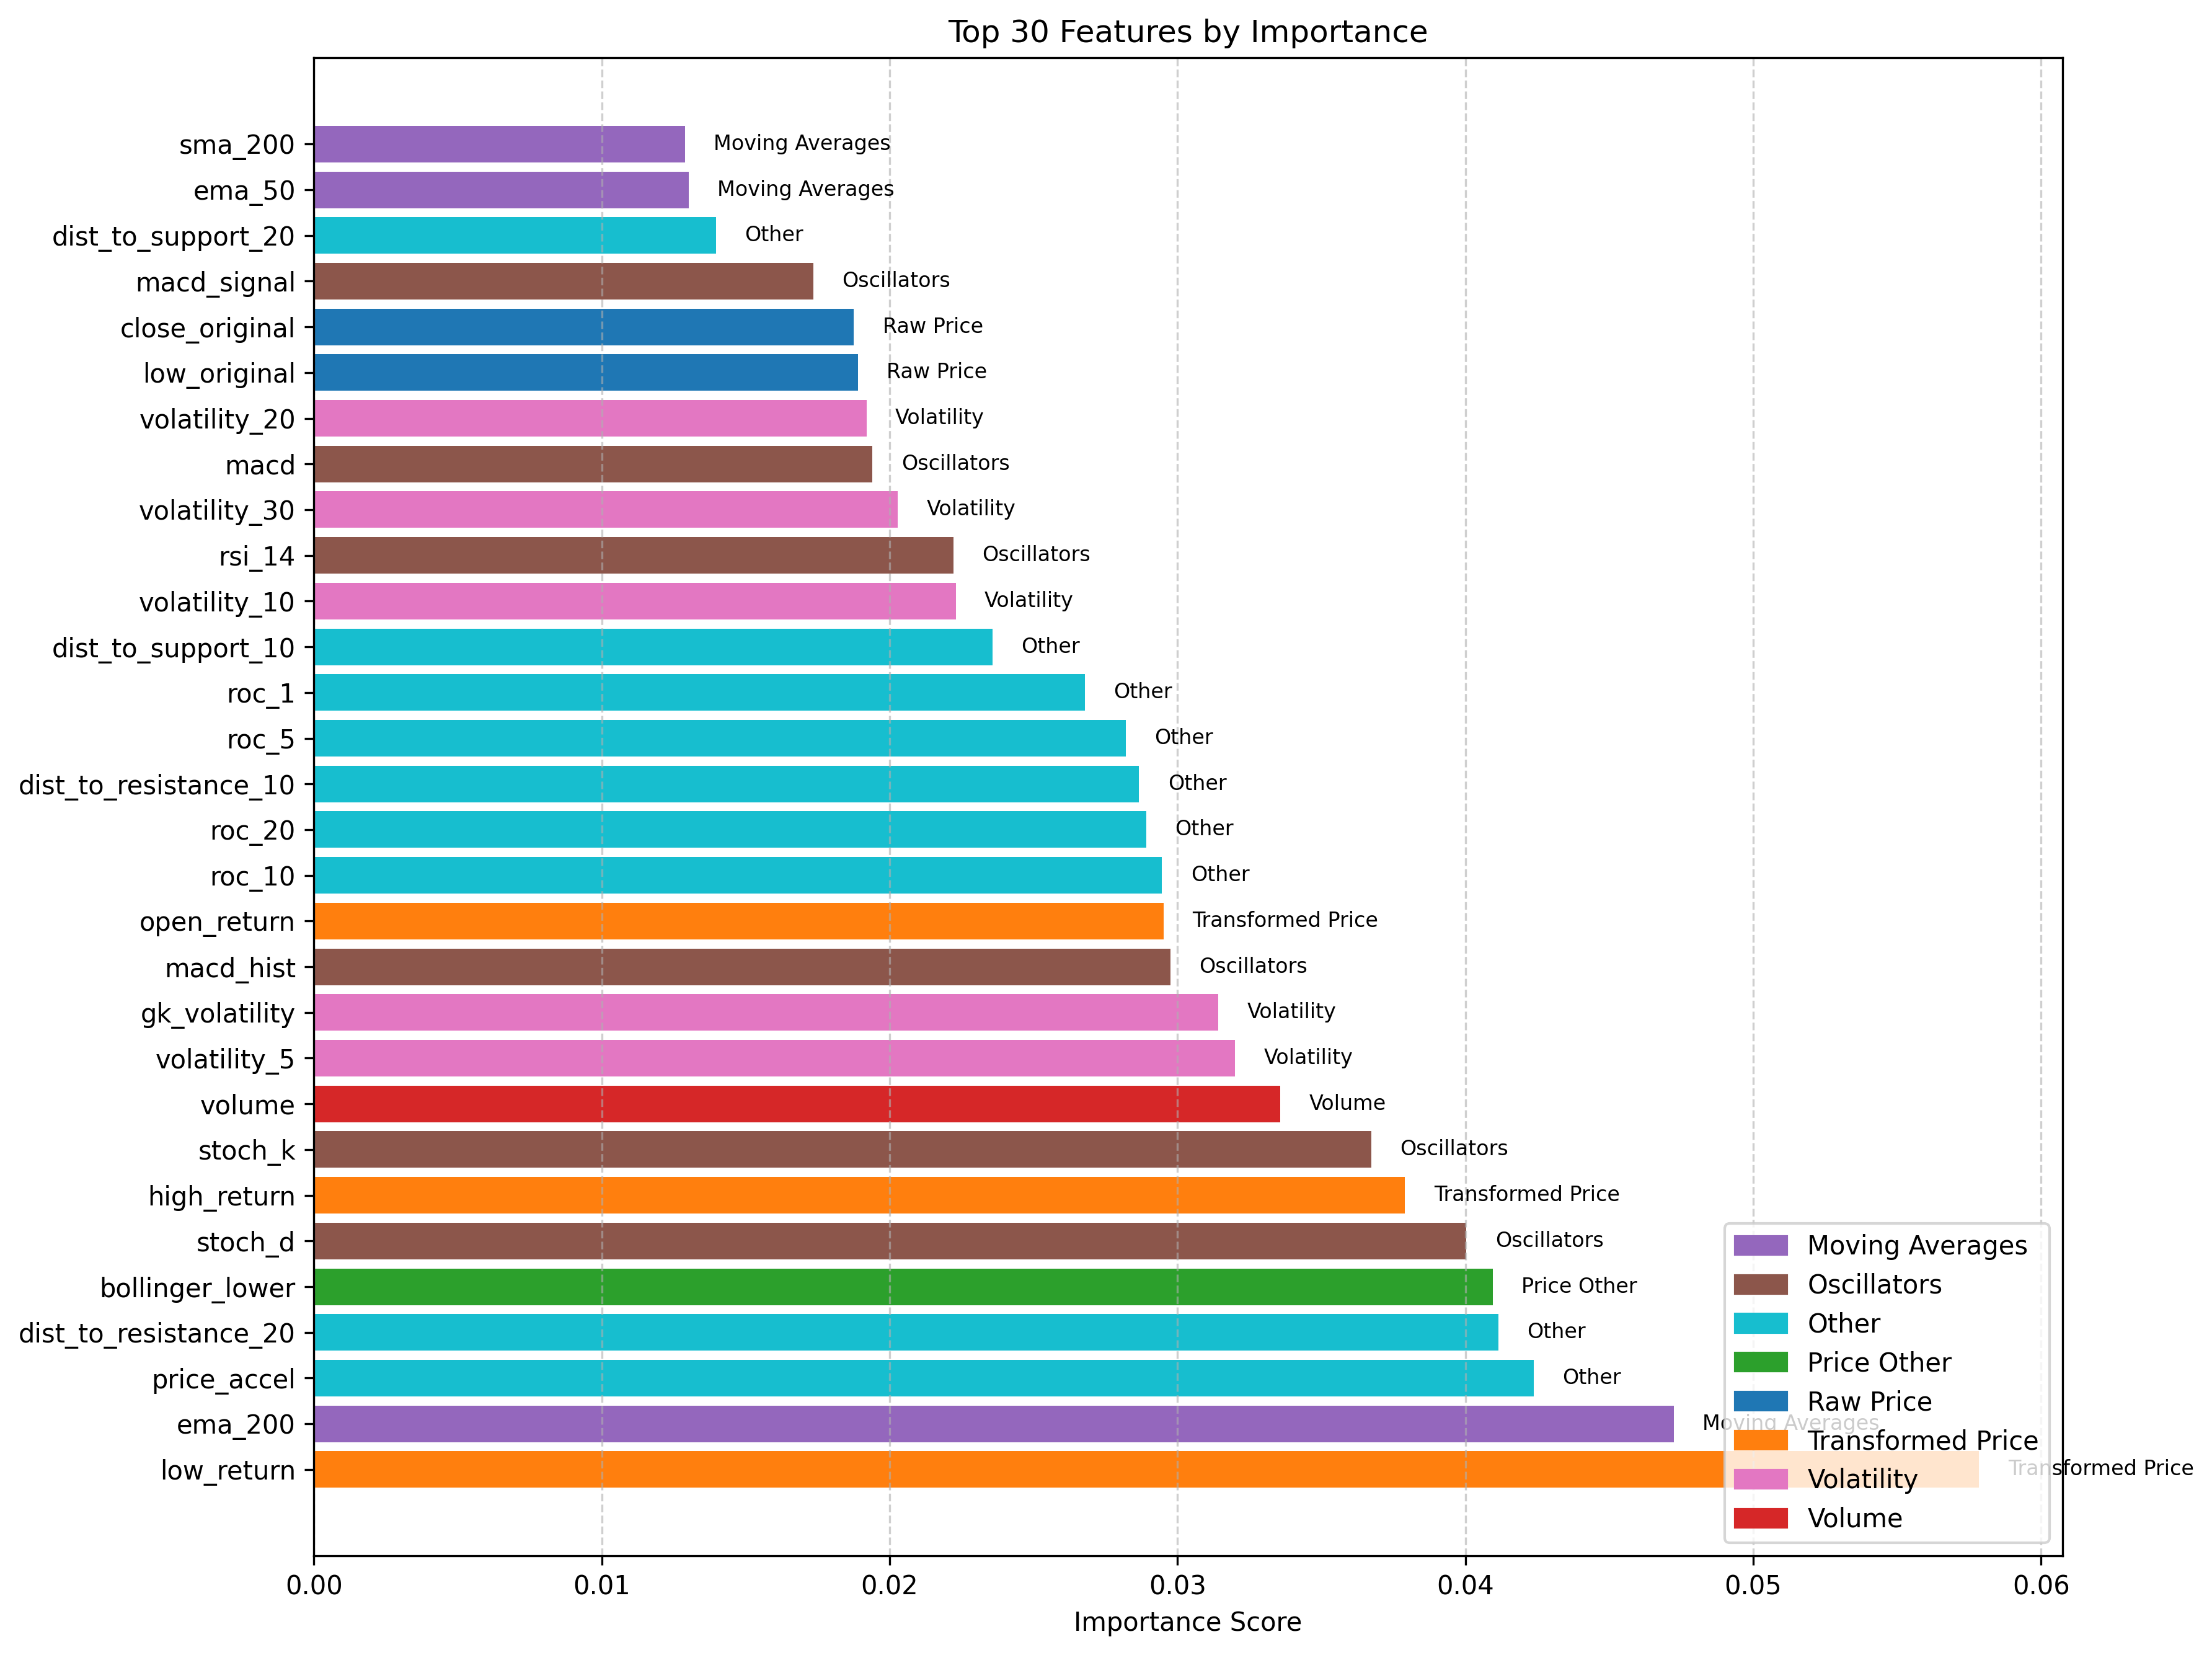

The data file committed next to this chart (first rows):
feature, importance, category
low_return, 0.05784, Transformed Price
ema_200, 0.04724, Moving Averages
price_accel, 0.04238, Other
dist_to_resistance_20, 0.04115, Other
bollinger_lower, 0.04095, Price Other
stoch_d, 0.04004, Oscillators
high_return, 0.0379, Transformed Price
stoch_k, 0.03674, Oscillators
volume, 0.03357, Volume
volatility_5, 0.032, Volatility
gk_volatility, 0.03141, Volatility
macd_hist, 0.02975, Oscillators
open_return, 0.02952, Transformed Price
roc_10, 0.02947, Other
roc_20, 0.02891, Other
dist_to_resistance_10, 0.02867, Other
roc_5, 0.02821, Other
roc_1, 0.02678, Other
dist_to_support_10, 0.02358, Other
volatility_10, 0.0223, Volatility
rsi_14, 0.02222, Oscillators
volatility_30, 0.02028, Volatility
macd, 0.0194, Oscillators
volatility_20, 0.0192, Volatility
low_original, 0.0189, Raw Price
close_original, 0.01876, Raw Price
macd_signal, 0.01736, Oscillators
dist_to_support_20, 0.01397, Other
ema_50, 0.01302, Moving Averages
sma_200, 0.01289, Moving Averages
atr_14, 0.01248, Volatility
bollinger_upper, 0.01203, Other
sma_50, 0.01162, Moving Averages
normalized_atr, 0.01031, Volatility
open_original, 0.009286, Raw Price
high_original, 0.009103, Raw Price
sma_5, 0.008763, Moving Averages
sma_10, 0.008583, Moving Averages
ema_5, 0.008202, Moving Averages
ema_10, 0.007951, Moving Averages
ema_20, 0.005998, Moving Averages
resistance_20, 0.004964, Other
hour_of_day, 0.004928, Time
sma_20, 0.004828, Moving Averages
bollinger_middle, 0.004162, Other
support_20, 0.004159, Other
resistance_10, 0.004002, Other
support_10, 0.003898, Other
day_of_week, 0.0003334, Time
month, 0.0, Time
quarter, 0.0, Other
